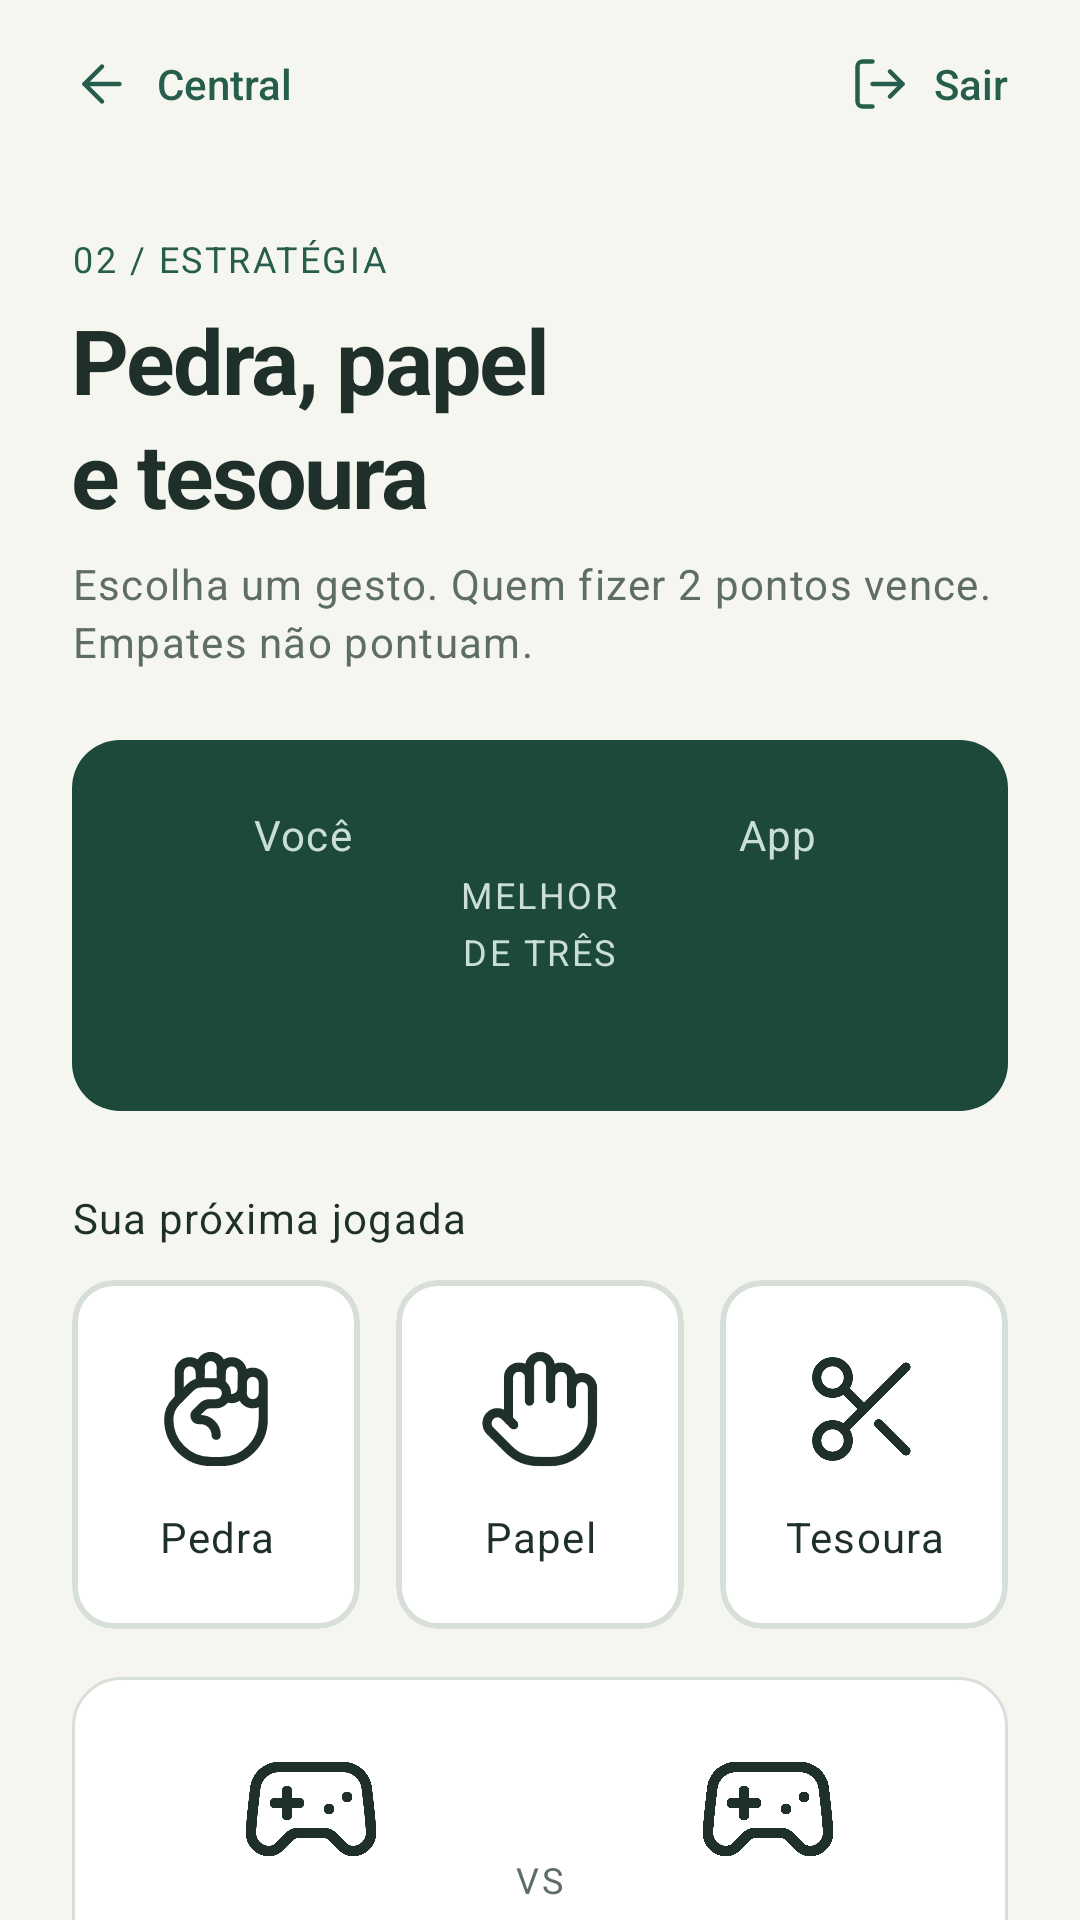

Android layout source for this screen:
<!-- AndroidManifest.xml: application theme Theme.PocketArcade -->
<!-- res/layout/activity_arena.xml -->
<LinearLayout xmlns:android="http://schemas.android.com/apk/res/android" xmlns:app="http://schemas.android.com/apk/res-auto" android:layout_width="match_parent" android:layout_height="match_parent" android:orientation="vertical">
    <include android:layout_width="match_parent" android:layout_height="wrap_content" layout="@layout/toolbar_game" android:id="@+id/navigation" />
    <androidx.core.widget.NestedScrollView android:layout_width="match_parent" android:layout_height="0dp" android:layout_weight="1" android:fillViewport="true" android:clipToPadding="false">
        <LinearLayout android:layout_width="match_parent" android:layout_height="wrap_content" android:orientation="vertical" android:id="@+id/screenContent" android:padding="@dimen/screen_padding" android:focusableInTouchMode="true">
            <TextView android:layout_width="match_parent" android:layout_height="wrap_content" style="@style/Text.PocketArcade.Caption" android:textColor="@color/accent" android:text="@string/ui_tag_strategy" />
            <TextView android:layout_width="match_parent" android:layout_height="wrap_content" style="@style/Text.PocketArcade.Title" android:layout_marginTop="10dp" android:text="@string/ui_arena_heading" />
            <TextView android:layout_width="match_parent" android:layout_height="wrap_content" style="@style/Text.PocketArcade.Supporting" android:layout_marginTop="10dp" android:text="@string/ui_arena_instructions" />
            <LinearLayout android:layout_width="match_parent" android:layout_height="wrap_content" android:orientation="horizontal" android:gravity="center_vertical" android:background="@drawable/bg_scoreboard" android:padding="24dp" android:layout_marginTop="24dp">
                <LinearLayout android:layout_width="0dp" android:layout_height="wrap_content" android:orientation="vertical" android:layout_weight="1">
                    <TextView android:layout_width="match_parent" android:layout_height="wrap_content" style="@style/Text.PocketArcade.Supporting" android:gravity="center" android:textColor="@color/on_accent_muted" android:text="@string/you" />
                    <TextView android:layout_width="match_parent" android:layout_height="wrap_content" style="@style/Text.PocketArcade.Metric" android:id="@+id/playerScore" android:gravity="center" android:textColor="@color/white" android:textSize="44sp" android:layout_marginTop="8dp" />
                </LinearLayout>
                <TextView android:layout_width="wrap_content" android:layout_height="wrap_content" style="@style/Text.PocketArcade.Caption" android:gravity="center" android:textColor="@color/on_accent_muted" android:lineSpacingExtra="5dp" android:text="@string/ui_first_to_two" />
                <LinearLayout android:layout_width="0dp" android:layout_height="wrap_content" android:orientation="vertical" android:layout_weight="1">
                    <TextView android:layout_width="match_parent" android:layout_height="wrap_content" style="@style/Text.PocketArcade.Supporting" android:gravity="center" android:textColor="@color/on_accent_muted" android:text="@string/ui_device_short" />
                    <TextView android:layout_width="match_parent" android:layout_height="wrap_content" style="@style/Text.PocketArcade.Metric" android:id="@+id/deviceScore" android:gravity="center" android:textColor="@color/white" android:textSize="44sp" android:layout_marginTop="8dp" />
                </LinearLayout>
            </LinearLayout>
            <TextView android:layout_width="match_parent" android:layout_height="wrap_content" style="@style/Text.PocketArcade.Label" android:layout_marginTop="28dp" android:layout_marginBottom="12dp" android:text="@string/ui_your_move" />
            <LinearLayout android:layout_width="match_parent" android:layout_height="wrap_content" android:orientation="horizontal" android:gravity="center_vertical" android:baselineAligned="false">
                <com.google.android.material.card.MaterialCardView android:layout_width="0dp" android:layout_height="wrap_content" android:id="@+id/rockButton" android:layout_weight="1" android:layout_marginStart="0dp" android:layout_marginEnd="6dp" android:clickable="true" android:focusable="true" android:contentDescription="@string/rock" android:importantForAccessibility="yes" app:cardCornerRadius="14dp" app:cardElevation="0dp" app:cardBackgroundColor="@color/mode_background" app:strokeColor="@color/choice_stroke" app:strokeWidth="2dp">
                    <LinearLayout android:layout_width="match_parent" android:layout_height="wrap_content" android:orientation="vertical" android:gravity="center" android:paddingTop="22dp" android:paddingBottom="22dp" android:paddingStart="4dp" android:paddingEnd="4dp" android:importantForAccessibility="noHideDescendants">
                        <ImageView android:layout_width="42dp" android:layout_height="42dp" android:src="@drawable/ic_rock" android:layout_gravity="center_horizontal" android:contentDescription="@null" android:importantForAccessibility="no" />
                        <TextView android:layout_width="match_parent" android:layout_height="wrap_content" style="@style/Text.PocketArcade.Label" android:gravity="center" android:layout_marginTop="14dp" android:textSize="14sp" android:text="@string/rock" />
                    </LinearLayout>
                </com.google.android.material.card.MaterialCardView>
                <com.google.android.material.card.MaterialCardView android:layout_width="0dp" android:layout_height="wrap_content" android:id="@+id/paperButton" android:layout_weight="1" android:layout_marginStart="6dp" android:layout_marginEnd="6dp" android:clickable="true" android:focusable="true" android:contentDescription="@string/paper" android:importantForAccessibility="yes" app:cardCornerRadius="14dp" app:cardElevation="0dp" app:cardBackgroundColor="@color/mode_background" app:strokeColor="@color/choice_stroke" app:strokeWidth="2dp">
                    <LinearLayout android:layout_width="match_parent" android:layout_height="wrap_content" android:orientation="vertical" android:gravity="center" android:paddingTop="22dp" android:paddingBottom="22dp" android:paddingStart="4dp" android:paddingEnd="4dp" android:importantForAccessibility="noHideDescendants">
                        <ImageView android:layout_width="42dp" android:layout_height="42dp" android:src="@drawable/ic_paper" android:layout_gravity="center_horizontal" android:contentDescription="@null" android:importantForAccessibility="no" />
                        <TextView android:layout_width="match_parent" android:layout_height="wrap_content" style="@style/Text.PocketArcade.Label" android:gravity="center" android:layout_marginTop="14dp" android:textSize="14sp" android:text="@string/paper" />
                    </LinearLayout>
                </com.google.android.material.card.MaterialCardView>
                <com.google.android.material.card.MaterialCardView android:layout_width="0dp" android:layout_height="wrap_content" android:id="@+id/scissorsButton" android:layout_weight="1" android:layout_marginStart="6dp" android:layout_marginEnd="0dp" android:clickable="true" android:focusable="true" android:contentDescription="@string/scissors" android:importantForAccessibility="yes" app:cardCornerRadius="14dp" app:cardElevation="0dp" app:cardBackgroundColor="@color/mode_background" app:strokeColor="@color/choice_stroke" app:strokeWidth="2dp">
                    <LinearLayout android:layout_width="match_parent" android:layout_height="wrap_content" android:orientation="vertical" android:gravity="center" android:paddingTop="22dp" android:paddingBottom="22dp" android:paddingStart="4dp" android:paddingEnd="4dp" android:importantForAccessibility="noHideDescendants">
                        <ImageView android:layout_width="42dp" android:layout_height="42dp" android:src="@drawable/ic_scissors" android:layout_gravity="center_horizontal" android:contentDescription="@null" android:importantForAccessibility="no" />
                        <TextView android:layout_width="match_parent" android:layout_height="wrap_content" style="@style/Text.PocketArcade.Label" android:gravity="center" android:layout_marginTop="14dp" android:textSize="14sp" android:text="@string/scissors" />
                    </LinearLayout>
                </com.google.android.material.card.MaterialCardView>
            </LinearLayout>
            <LinearLayout android:layout_width="match_parent" android:layout_height="wrap_content" android:orientation="horizontal" android:gravity="center_vertical" android:id="@+id/arenaBoard" android:background="@drawable/bg_card" android:padding="20dp" android:layout_marginTop="16dp">
                <LinearLayout android:layout_width="0dp" android:layout_height="wrap_content" android:orientation="vertical" android:layout_weight="1">
                    <ImageView android:layout_width="48dp" android:layout_height="48dp" android:src="@drawable/ic_arcade" android:id="@+id/playerChoiceIcon" android:layout_gravity="center_horizontal" android:contentDescription="@null" android:importantForAccessibility="no" />
                    <TextView android:layout_width="match_parent" android:layout_height="wrap_content" style="@style/Text.PocketArcade.Label" android:id="@+id/playerChoiceName" android:gravity="center" android:layout_marginTop="12dp" android:text="@string/ui_waiting_choice" />
                    <TextView android:layout_width="match_parent" android:layout_height="wrap_content" style="@style/Text.PocketArcade.Supporting" android:gravity="center" android:layout_marginTop="4dp" android:text="@string/you" />
                </LinearLayout>
                <TextView android:layout_width="wrap_content" android:layout_height="wrap_content" style="@style/Text.PocketArcade.Caption" android:padding="8dp" android:text="@string/ui_versus" />
                <LinearLayout android:layout_width="0dp" android:layout_height="wrap_content" android:orientation="vertical" android:layout_weight="1" android:id="@+id/deviceChoicePanel">
                    <ImageView android:layout_width="48dp" android:layout_height="48dp" android:src="@drawable/ic_arcade" android:id="@+id/deviceChoiceIcon" android:layout_gravity="center_horizontal" android:contentDescription="@null" android:importantForAccessibility="no" />
                    <TextView android:layout_width="match_parent" android:layout_height="wrap_content" style="@style/Text.PocketArcade.Label" android:id="@+id/deviceChoiceName" android:gravity="center" android:layout_marginTop="12dp" android:text="@string/ui_waiting_choice" />
                    <TextView android:layout_width="match_parent" android:layout_height="wrap_content" style="@style/Text.PocketArcade.Supporting" android:gravity="center" android:layout_marginTop="4dp" android:text="@string/device" />
                </LinearLayout>
            </LinearLayout>
            <TextView android:layout_width="match_parent" android:layout_height="wrap_content" style="@style/Text.PocketArcade.Heading" android:id="@+id/roundMessage" android:textSize="18sp" android:gravity="center" android:layout_marginTop="20dp" android:accessibilityLiveRegion="polite" android:text="@string/round_choose" />
            <com.google.android.material.button.MaterialButton android:layout_width="match_parent" android:layout_height="wrap_content" android:id="@+id/newMatchButton" style="@style/Widget.PocketArcade.Button.Primary" android:layout_marginTop="20dp" android:visibility="gone" android:text="@string/new_match" app:icon="@drawable/ic_refresh" />
        </LinearLayout>
    </androidx.core.widget.NestedScrollView>
</LinearLayout>
<!-- res/layout/toolbar_game.xml (included above) -->
<LinearLayout xmlns:android="http://schemas.android.com/apk/res/android" xmlns:app="http://schemas.android.com/apk/res-auto" android:layout_width="match_parent" android:layout_height="wrap_content" android:orientation="horizontal" android:gravity="center_vertical" android:paddingStart="16dp" android:paddingEnd="16dp" android:paddingTop="4dp" android:paddingBottom="4dp" android:minHeight="56dp">
    <com.google.android.material.button.MaterialButton android:layout_width="wrap_content" android:layout_height="wrap_content" android:id="@+id/backButton" style="@style/Widget.PocketArcade.Button.Text" android:contentDescription="@string/ui_back_central" android:text="@string/ui_back_central" app:icon="@drawable/ic_back" />
    <Space android:layout_width="0dp" android:layout_height="1dp" android:layout_weight="1" />
    <com.google.android.material.button.MaterialButton android:layout_width="wrap_content" android:layout_height="wrap_content" android:id="@+id/endSessionButton" style="@style/Widget.PocketArcade.Button.Text" android:contentDescription="@string/session_end" android:text="@string/ui_leave" app:icon="@drawable/ic_logout" />
</LinearLayout>
<!-- resources referenced by this layout -->
<resources>
  <color name="accent">#275D4C</color>
  <color name="on_accent_muted">#C9DFD4</color>
  <color name="white">#FFFFFF</color>
  <dimen name="screen_padding">24dp</dimen>
  <!-- drawable bg_card (drawable) -->
  <shape xmlns:android="http://schemas.android.com/apk/res/android">
      <solid android:color="@color/white" />
      <corners android:radius="@dimen/card_radius" />
      <stroke android:width="1dp" android:color="@color/line" />
  </shape>
  <!-- drawable bg_scoreboard (drawable) -->
  <shape xmlns:android="http://schemas.android.com/apk/res/android">
      <solid android:color="@color/accent_dark" />
      <corners android:radius="16dp" />
  </shape>
  <string name="device">Dispositivo</string>
  <string name="new_match">Nova partida</string>
  <string name="paper">Papel</string>
  <string name="rock">Pedra</string>
  <string name="round_choose">Escolha sua jogada</string>
  <string name="scissors">Tesoura</string>
  <string name="session_end">Encerrar sessão</string>
  <string name="ui_arena_heading">Pedra, papel\ne tesoura</string>
  <string name="ui_arena_instructions">Escolha um gesto. Quem fizer 2 pontos vence. Empates não pontuam.</string>
  <string name="ui_back_central">Central</string>
  <string name="ui_device_short">App</string>
  <string name="ui_first_to_two">MELHOR\nDE TRÊS</string>
  <string name="ui_leave">Sair</string>
  <string name="ui_tag_strategy">02 / ESTRATÉGIA</string>
  <string name="ui_versus">VS</string>
  <string name="ui_waiting_choice">Aguardando</string>
  <string name="ui_your_move">Sua próxima jogada</string>
  <string name="you">Você</string>
  <style name="Text.PocketArcade.Caption" parent="TextAppearance.MaterialComponents.Body1">
          <item name="android:textSize">12sp</item>
          <item name="android:textColor">@color/muted</item>
          <item name="android:fontFamily">sans-serif-medium</item>
          <item name="android:includeFontPadding">false</item>
          <item name="android:lineSpacingExtra">3dp</item>
          <item name="android:letterSpacing">0.07</item>
      </style>
  <style name="Text.PocketArcade.Heading" parent="TextAppearance.MaterialComponents.Body1">
          <item name="android:textSize">20sp</item>
          <item name="android:textColor">@color/ink</item>
          <item name="android:fontFamily">sans-serif-medium</item>
          <item name="android:includeFontPadding">false</item>
          <item name="android:lineSpacingExtra">3dp</item>
      </style>
  <style name="Text.PocketArcade.Label" parent="TextAppearance.MaterialComponents.Body1">
          <item name="android:textSize">14sp</item>
          <item name="android:textColor">@color/ink</item>
          <item name="android:fontFamily">sans-serif-medium</item>
          <item name="android:includeFontPadding">false</item>
          <item name="android:lineSpacingExtra">3dp</item>
      </style>
  <style name="Text.PocketArcade.Metric" parent="TextAppearance.MaterialComponents.Body1">
          <item name="android:textSize">32sp</item>
          <item name="android:textColor">@color/ink</item>
          <item name="android:fontFamily">sans-serif-medium</item>
          <item name="android:includeFontPadding">false</item>
          <item name="android:lineSpacingExtra">3dp</item>
      </style>
  <style name="Text.PocketArcade.Supporting" parent="TextAppearance.MaterialComponents.Body1">
          <item name="android:textSize">14sp</item>
          <item name="android:textColor">@color/muted</item>
          <item name="android:fontFamily">sans-serif</item>
          <item name="android:includeFontPadding">false</item>
          <item name="android:lineSpacingExtra">3dp</item>
      </style>
  <style name="Theme.PocketArcade" parent="Base.Theme.PocketArcade" />
  <dimen name="card_radius">16dp</dimen>
  <color name="line">#D8DFD8</color>
  <color name="accent_dark">#1D493B</color>
  <color name="ink">#1F302A</color>
  <color name="muted">#5E6D65</color>
  <dimen name="button_corner_radius">12dp</dimen>
  <color name="paper">#F6F6F0</color>
</resources>
